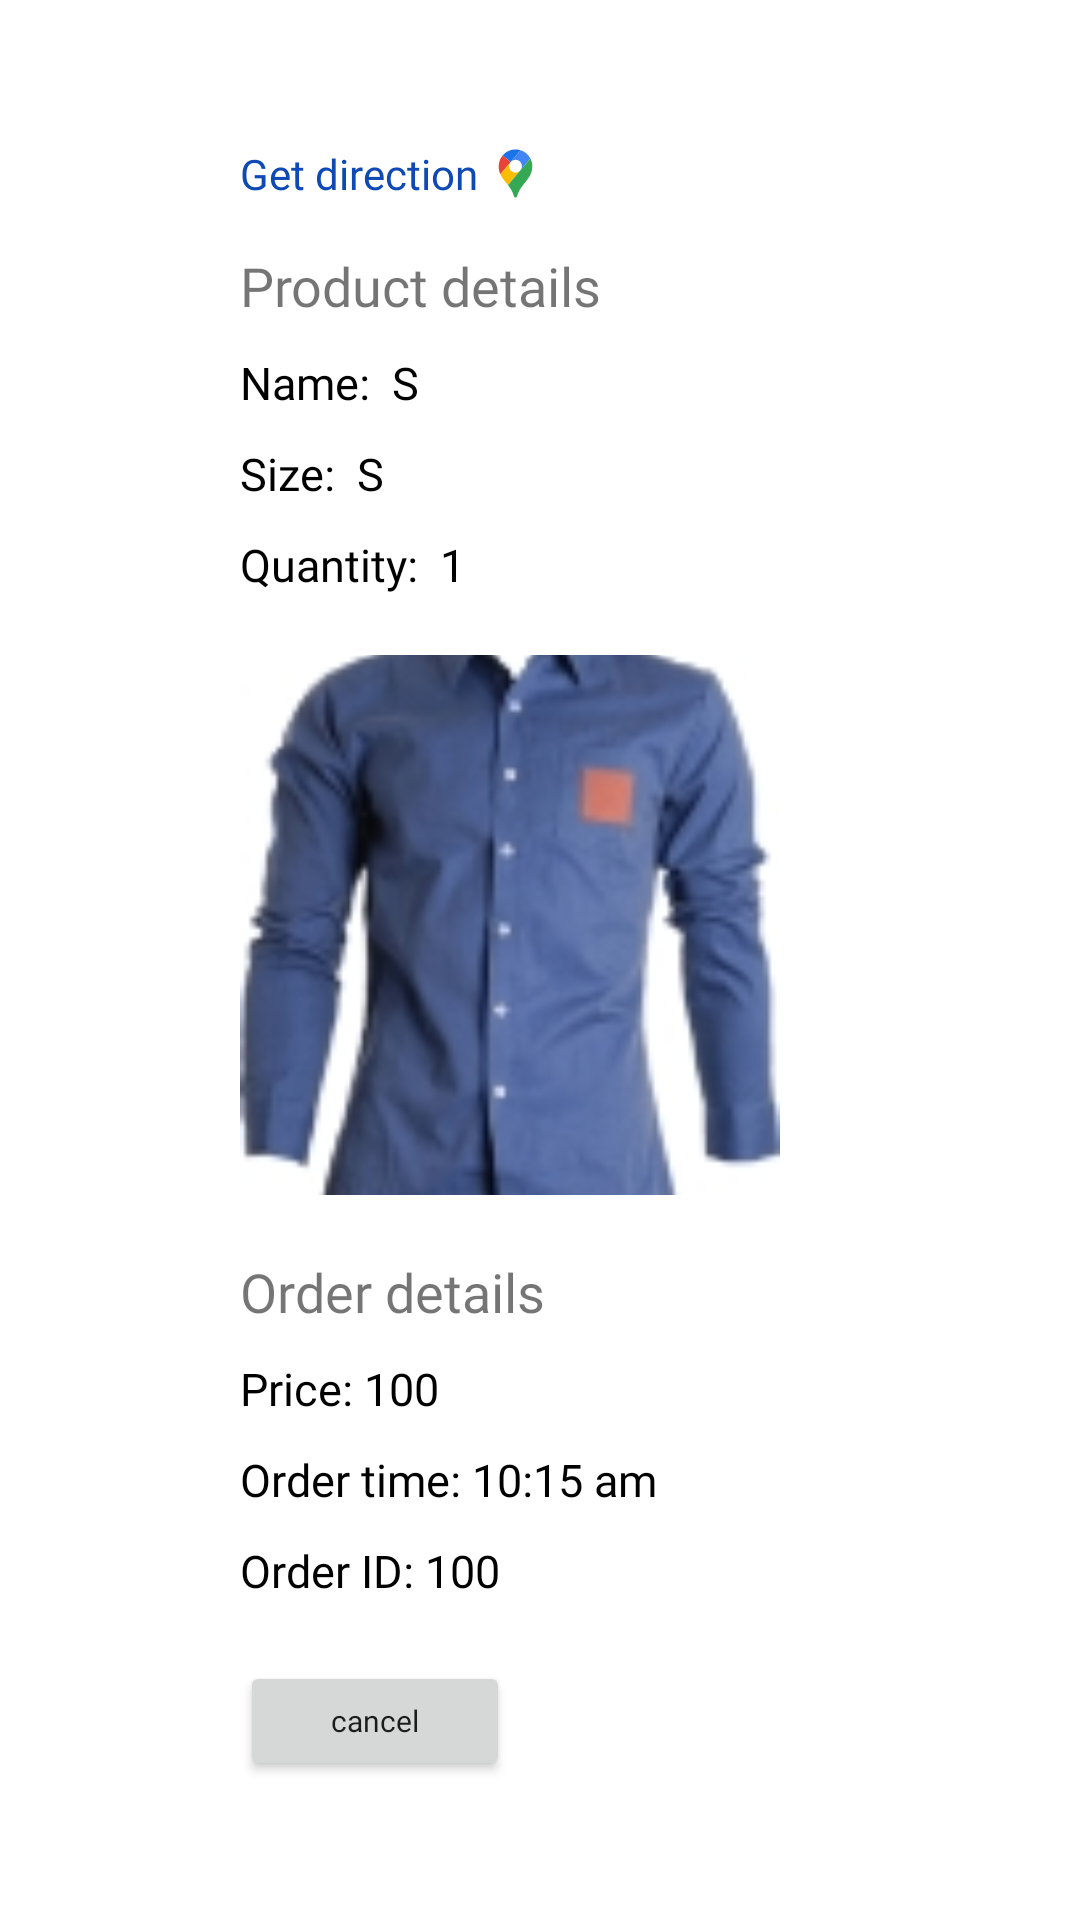

Reconstruct the res/layout file that produces this screen, plus the resources it refers to.
<!-- AndroidManifest.xml: application theme Theme.Whalemart_og -->
<!-- res/layout/activity_walktry_order_details_show_self.xml -->
<?xml version="1.0" encoding="utf-8"?>
<androidx.constraintlayout.widget.ConstraintLayout xmlns:android="http://schemas.android.com/apk/res/android"
    xmlns:app="http://schemas.android.com/apk/res-auto"
    xmlns:tools="http://schemas.android.com/tools"
    android:layout_width="match_parent"
    android:layout_height="match_parent"
    tools:context=".walktry_order_details_show_self">

    <ScrollView

        android:scrollbars="none"
        android:layout_width="match_parent"
        android:layout_height="match_parent">

        <LinearLayout
            android:layout_width="match_parent"
            android:layout_height="wrap_content"
            android:orientation="vertical" >
            <LinearLayout
              android:layout_marginStart="50dp"
                android:layout_marginTop="30dp"
                android:layout_width="wrap_content"
                android:layout_height="wrap_content"
                android:orientation="vertical">

             <LinearLayout
                    android:id="@+id/getdiretion"
                    android:layout_width="wrap_content"
                    android:layout_height="30dp"
                    android:orientation="horizontal"
                    android:layout_marginTop="13dp"
                    android:layout_marginStart="30dp"
                    >
                    <TextView
                        android:id="@+id/openmap"
                        android:layout_gravity="center_vertical"
                        android:layout_width="wrap_content"
                        android:layout_height="wrap_content"
                        android:text="Get direction"
                        android:textColor="#0E49B5"
                        android:fontFamily="@font/gothambold"/>
                    <ImageView
                        android:layout_gravity="center_vertical"
                        android:layout_width="25dp"
                        android:layout_height="25dp"
                        android:src="@drawable/maps_icon"
                        />


                </LinearLayout>
                <LinearLayout
                    android:layout_marginTop="10dp"
                    android:layout_marginStart="30dp"
                    android:layout_width="wrap_content"
                    android:layout_height="wrap_content"
                    android:orientation="vertical"
                    >
                    <TextView
                        android:layout_gravity="center_vertical"
                        android:layout_width="wrap_content"
                        android:layout_height="wrap_content"
                        android:text="Product details"
                        android:textSize="18dp"
                        android:fontFamily="@font/gothambold"/>
                    <LinearLayout

                        android:layout_marginTop="10dp"
                        android:layout_width="wrap_content"
                        android:layout_height="wrap_content"
                        android:orientation="horizontal">
                        <TextView

                            android:textColor="@color/black"
                            android:fontFamily="@font/gothambold"
                            android:layout_width="wrap_content"
                            android:layout_height="wrap_content"
                            android:textSize="15dp"
                            android:text="Name: "/>
                        <TextView
                            android:id="@+id/title"
                            android:textColor="@color/black"
                            android:fontFamily="@font/gothambold"
                            android:layout_width="wrap_content"
                            android:layout_height="wrap_content"
                            android:textSize="15dp"
                            android:text=" S"/>
                    </LinearLayout>
                    <LinearLayout
                        android:layout_marginTop="10dp"
                        android:layout_width="wrap_content"
                        android:layout_height="wrap_content"
                        android:orientation="horizontal">
                        <TextView

                            android:textColor="@color/black"
                            android:fontFamily="@font/gothambold"
                            android:layout_width="wrap_content"
                            android:layout_height="wrap_content"
                            android:textSize="15dp"
                            android:text="Size: "/>
                        <TextView

                            android:id="@+id/size"
                            android:textColor="@color/black"
                            android:fontFamily="@font/gothambold"
                            android:layout_width="wrap_content"
                            android:layout_height="wrap_content"
                            android:textSize="15dp"
                            android:text=" S"/>
                    </LinearLayout>
                    <LinearLayout
                        android:layout_marginTop="10dp"
                        android:layout_width="wrap_content"
                        android:layout_height="wrap_content"
                        android:orientation="horizontal">
                        <TextView

                            android:textColor="@color/black"
                            android:fontFamily="@font/gothambold"
                            android:layout_width="wrap_content"
                            android:layout_height="wrap_content"
                            android:textSize="15dp"
                            android:text="Quantity: "/>
                        <TextView

                            android:textColor="@color/black"
                            android:fontFamily="@font/gothambold"
                            android:layout_width="wrap_content"
                            android:layout_height="wrap_content"
                            android:textSize="15dp"
                            android:text=" 1"/>
                    </LinearLayout>

                    <ImageView
                        android:layout_marginTop="20dp"
                        android:scaleType="centerCrop"
                        android:id="@+id/imgproduct"
                        android:layout_width="180dp"
                        android:layout_height="180dp"
                        android:src="@drawable/shirt"
                        />
                    <TextView
                        android:layout_marginTop="20dp"
                        android:layout_gravity="center_vertical"
                        android:layout_width="wrap_content"
                        android:layout_height="wrap_content"
                        android:text="Order details"
                        android:textSize="18dp"
                        android:fontFamily="@font/gothambold"/>
                    <LinearLayout

                        android:layout_marginTop="10dp"
                        android:layout_width="wrap_content"
                        android:layout_height="wrap_content"
                        android:orientation="horizontal">
                        <TextView

                            android:textColor="@color/black"
                            android:fontFamily="@font/gothambold"
                            android:layout_width="wrap_content"
                            android:layout_height="wrap_content"
                            android:textSize="15dp"
                            android:text="Price: "/>
                        <TextView

                            android:id="@+id/price"
                            android:textColor="@color/black"
                            android:fontFamily="@font/gothambold"
                            android:layout_width="wrap_content"
                            android:layout_height="wrap_content"
                            android:textSize="15dp"
                            android:text="100"/>
                    </LinearLayout>. <LinearLayout

                    android:layout_marginTop="10dp"
                    android:layout_width="wrap_content"
                    android:layout_height="wrap_content"
                    android:orientation="horizontal">
                    <TextView

                        android:textColor="@color/black"
                        android:fontFamily="@font/gothambold"
                        android:layout_width="wrap_content"
                        android:layout_height="wrap_content"
                        android:textSize="15dp"
                        android:text="Order time: "/>
                    <TextView

                        android:id="@+id/time"
                        android:textColor="@color/black"
                        android:fontFamily="@font/gothambold"
                        android:layout_width="wrap_content"
                        android:layout_height="wrap_content"
                        android:textSize="15dp"
                        android:text="10:15 am"/>
                </LinearLayout>



                    <LinearLayout

                        android:layout_marginTop="10dp"
                        android:layout_width="wrap_content"
                        android:layout_height="wrap_content"
                        android:orientation="horizontal">
                        <TextView

                            android:textColor="@color/black"
                            android:fontFamily="@font/gothambold"
                            android:layout_width="wrap_content"
                            android:layout_height="wrap_content"
                            android:textSize="15dp"
                            android:text="Order ID: "/>
                        <TextView

                            android:id="@+id/orderID"
                            android:textColor="@color/black"
                            android:fontFamily="@font/gothambold"
                            android:layout_width="wrap_content"
                            android:layout_height="wrap_content"
                            android:textSize="15dp"
                            android:text="100"/>
                    </LinearLayout>

                    <Button
                        android:id="@+id/deliverd"
                        android:layout_marginTop="20dp"
                        android:layout_width="90dp"
                        android:layout_height="40dp"
                        android:text="cancel"
                        android:textAllCaps="false"
                        android:textSize="10dp"
                        android:fontFamily="@font/gothambold"/>
                </LinearLayout>

            </LinearLayout>
        </LinearLayout>

    </ScrollView>

</androidx.constraintlayout.widget.ConstraintLayout>
<!-- resources referenced by this layout -->
<resources>
  <color name="black">#FF000000</color>
  <!-- drawable maps_icon (drawable) -->
  <vector xmlns:android="http://schemas.android.com/apk/res/android"
      android:width="150dp"
      android:height="150dp"
      android:viewportWidth="150"
      android:viewportHeight="150">
    <path
        android:pathData="M85.1,28.5c-3.2,-1 -6.6,-1.6 -10.1,-1.6c-10.3,0 -19.5,4.7 -25.7,12l15.9,13.3L85.1,28.5z"
        android:fillColor="#1A73E8"/>
    <path
        android:pathData="M49.3,38.9c-4.9,5.8 -7.9,13.4 -7.9,21.6c0,6.3 1.3,11.4 3.3,16l20.4,-24.2L49.3,38.9z"
        android:fillColor="#EA4335"/>
    <path
        android:pathData="M75,47.6c7.1,0 12.8,5.7 12.8,12.8c0,3.2 -1.1,6.1 -3,8.3c0,0 10.1,-12.1 20,-23.8c-4.1,-7.8 -11.1,-13.8 -19.6,-16.5l-20,23.8C67.5,49.4 71,47.6 75,47.6"
        android:fillColor="#4285F4"/>
    <path
        android:pathData="M75,73.3c-7.1,0 -12.8,-5.7 -12.8,-12.8c0,-3.1 1.1,-6 3,-8.2L44.8,76.5C48.2,84.2 54,90.4 60,98.2l24.8,-29.5C82.5,71.5 78.9,73.3 75,73.3"
        android:fillColor="#FBBC04"/>
    <path
        android:pathData="M84.3,106.3c11.2,-17.5 24.3,-25.5 24.3,-45.8c0,-5.6 -1.4,-10.8 -3.8,-15.5L60,98.2c1.9,2.5 3.8,5.1 5.7,8.1c6.8,10.5 4.9,16.8 9.3,16.8C79.4,123.1 77.5,116.8 84.3,106.3"
        android:fillColor="#34A853"/>
  </vector>
  <!-- drawable shirt: jpg bitmap (drawable, 11803 bytes) -->
  <style name="Theme.Whalemart_og" parent="Theme.MaterialComponents.Light.NoActionBar">
          
          <item name="colorPrimary">@color/purple_500</item>
          <item name="colorPrimaryVariant">@color/purple_700</item>
          <item name="colorOnPrimary">@color/white</item>
          
          <item name="colorSecondary">@color/teal_200</item>
          <item name="colorSecondaryVariant">@color/teal_700</item>
          <item name="colorOnSecondary">@color/black</item>
          
          <item name="android:statusBarColor" tools:targetApi="l">?attr/colorPrimaryVariant</item>
          
      </style>
  <color name="purple_500">#3C415C</color>
  <color name="purple_700">#151515</color>
  <color name="white">#FFFFFFFF</color>
  <color name="teal_200">#2196F3</color>
  <color name="teal_700">#FFC107</color>
</resources>
